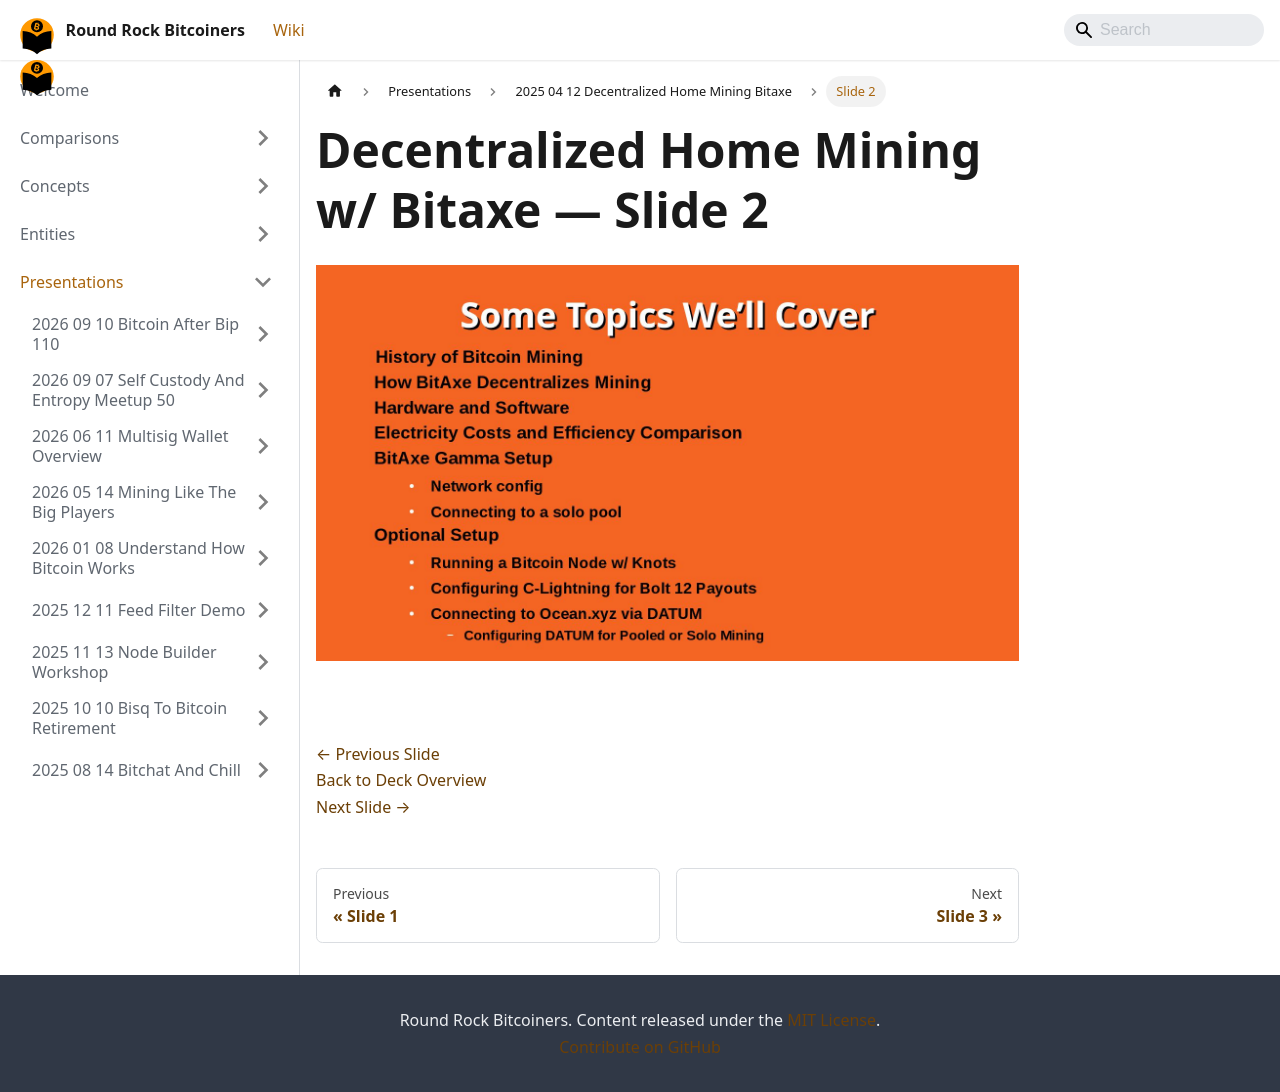

repository: jason-me/rrbtc-wiki · page: presentations/2025-04-12-decentralized-home-mining-bitaxe/slide-002/index.html · generator: docusaurus

---
title: "Slide 2 of 26 - Decentralized Home Mining w/ Bitaxe"
sidebar_label: "Slide 2"
pagination_next: "presentations/2025-04-12-decentralized-home-mining-bitaxe/slide-003"
pagination_prev: "presentations/2025-04-12-decentralized-home-mining-bitaxe/slide-001"
---

# Decentralized Home Mining w/ Bitaxe — Slide 2

![Slide 2 of 26 from 'Decentralized Home Mining w/ Bitaxe' (2025-04-01)](/img/slides/2025-04-12-decentralized-home-mining-bitaxe/slide_001.jpg)

<br/>
<br/>

[← Previous Slide](/presentations/2025-04-12-decentralized-home-mining-bitaxe/slide-001)  
[Back to Deck Overview](/presentations/2025-04-12-decentralized-home-mining-bitaxe/)  
[Next Slide →](/presentations/2025-04-12-decentralized-home-mining-bitaxe/slide-003)
